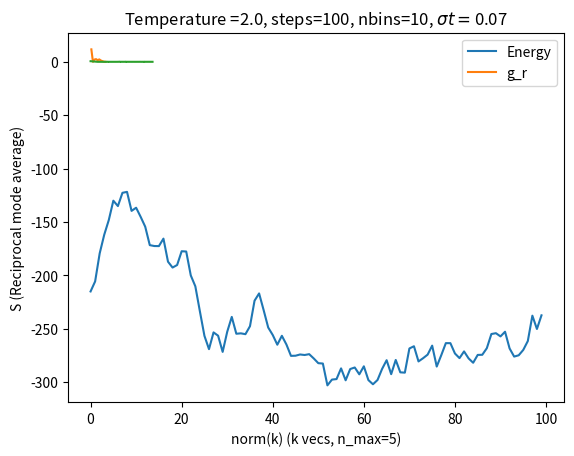

Here is the Python script that generated this plot:
import numpy as np
import matplotlib.pyplot as plt


"""Smart monte carlo"""



def minimum_image(r, L):
  return r - L*np.round(r / L)
  
def log_trial_probability(fold, fnew, eta, sigma, beta):
  """ Calculate the logarithm of the ``proposal'' contribution to
  acceptance probability in a smart Monte Carlo move.

  Args:
  fold (np.array): shape (ndim), force before move
  fnew (np.array): shape (ndim), force after move
  eta (np.array): shape (ndim), Gaussian random move vector
  sigma (float): width of Gaussian random numbers (eta0)
  beta (float): inverse temperature
  Return:
  float: ln(T(r'->r)/T(r->r'))
  """




  tau = 0.5*sigma**2
  rdelta=eta+fold*tau*beta
  T_r_to_rp = - (np.linalg.norm(rdelta-tau*beta*fold)**2)/(4*tau)
  T_rp_to_r = - (np.linalg.norm(-rdelta-tau*beta*fnew)**2)/(4*tau)

  return T_rp_to_r-T_r_to_rp

def potential_energy(i, pos, L, rc):
  """
  Args:
  i (int): particle index
  pos (np.array): particle positions, shape (number of atoms, 3)
  L (float): cubic box side length
  rc (float): potential cutoff radius
  Return:
  float: potential energy for particle i
  """
  vshift = 4*rc**(-6)*(rc**(-6)-1)  # potential shift
  r = minimum_image(pos[i] - pos,L)
  # r[j] is the same as the minimum image of pos[i] - pos[j]
  # it has shape (number of atoms, 3)

  # complete this function


  r=np.delete(r,i,0)

  pe=0

  for n,x in enumerate(r):
    
    R=np.linalg.norm(x)

    if R<rc:
      pe = pe + np.sum(4*((1/R)**6)*((1/R)**6-1))-vshift
    
  return pe

def my_loga_symmetric(vold, vnew, beta):
    """ Calculate the logarithm of the acceptance probability
    given the energies before and after a symmetric move.

    Args:
        vold (float): potential energy before move
        vnew (float): potential energy after move
        beta (float): inverse temperature
        Return:
        float: ln(A(x->x')), logorithm of the acceptance probability
    """


    return -beta*(vnew-vold)

def disp_in_box(drij, lbox):
  nint = np.around(drij/lbox)
  return drij-lbox*nint

def my_force_i(i, pos, lbox, rc):
  """ Calculate the force experienced by particle i 

  Args:
  i (int): particle index
  pos (np.array): particle positions, shape (natom, ndim)
  lbox (float): cubic box side length
  rc (float): potential cutoff radius
  Return:
  np.array: shape (ndim,), force on particle i
  """
  drij = disp_in_box(pos[i] - pos[np.newaxis, :], lbox)[0]
  # drij has shape (natom, ndim). It contains the displacement
  #  \vec{r}_i - \vec{r}_j for all j in range(natom)
  drij=np.delete(drij,i,0)

  natom, ndim = pos.shape
  # complete this function
  force=np.array([0.0,0.0,0.0])
  for n,x in enumerate(drij):

    r_2=np.linalg.norm(x)**2

    if np.sqrt(r_2)<rc:
      R=(1/r_2)**3
      force[0]=force[0]+24*(1/r_2)*R*(2*R-1)*x[0]
      force[1]=force[1]+24*(1/r_2)*R*(2*R-1)*x[1]
      force[2]=force[2]+24*(1/r_2)*R*(2*R-1)*x[2]

  return force

def pos_in_box(pos, lbox):
  return (pos+lbox/2.) % lbox - lbox/2.

def my_mc_sweep_smart(pos, lbox, rc, beta, eta, acc_check, sig):
  """ Perform one Monte Carlo sweep using smart Monte Carlo moves

  Args:
    pos (np.array): particle positions, shape (natom, ndim)
    lbox (float): cubic box side length
    rc (float): potential cutoff radius
    beta (float): inverse temperature
    eta (np.array): shape (natom, ndim), array of Gaussian random
     numbers, one for each single-particle move
    acc_check (np.array): shape (natom), array of uniform random
     numbers, one for each single-particle move
    sig (float): width of Gaussian random numbers (eta)
  Return:
    (int, float): (naccept, de), the number of accepted
    single-particle moves, and the change in energy
  """
  tau = 0.5*sig**2
  natom, ndim = pos.shape
  naccept = 0
  de = 0

  # complete this function
  for n in range(0,natom):

    fold=my_force_i(n,pos,lbox,rc)
    vold=potential_energy(n,pos,lbox,rc)

    pos[n]=pos[n]+eta[n]+tau*beta*fold

    fnew = my_force_i(n,pos,lbox,rc)
    vnew = potential_energy(n, pos, lbox, rc)

    w=my_loga_symmetric(vold,vnew,beta)+log_trial_probability(fold, fnew, eta[n], sig, beta)
    p=my_loga_symmetric(vold,vnew,beta)

    cond=min(1,np.exp(w))

    if cond > acc_check[n]:
      naccept=naccept+1
      de=de-p/beta
    else:
      pos[n]=pos[n]-eta[n]-tau*beta*fold

  return naccept, de
#######################

"""Monte carlo"""





def my_mc_sweep_not_smart(pos, lbox, rc, beta, eta, acc_check):
    """ Perform one Monte Carlo sweep

    Args:
    pos (np.array): particle positions, shape (natom, ndim)
    lbox (float): cubic box side length
    rc (float): potential cutoff radius
    beta (float): inverse temperature
    eta (np.array): shape (natom, ndim), array of Gaussian random
    numbers, one for each single-particle move
    acc_check (np.array): shape (natom), array of uniform random
    numbers, one for each single-particle move
    Return:
    (int, float): (naccept, de), the number of accepted
    single-particle moves, and the change in energy
    """
    natom, ndim = pos.shape
    naccept = 0
    de = 0

    for n in range(0,natom):
        vold=potential_energy(n,pos,lbox,rc)
        pos[n]=pos[n]+eta[n]
        vnew = potential_energy(n, pos, lbox, rc)

        w=my_loga_symmetric(vold,vnew,beta)
        cond=min(1,np.exp(w))

        if cond > acc_check[n]:
            naccept=naccept+1
            de=de-w/beta
        else:
            pos[n]=pos[n]-eta[n]    

    return naccept, de




###################################

def calculate_distance_matrix(R,lbox):
    Row,Col=np.shape(R)
    rij=np.zeros((Row,Row))

    for i,x_1 in enumerate(R):
        for j,x_2 in enumerate(R):
            r=disp_in_box(x_1-x_2,lbox)
            rij[i][j]=np.sqrt(((r[0])**2+(r[1])**2+(r[2])**2))

    return rij

def my_total_potential_energy(rij):

    N_c,N_r=np.shape(rij)
    rij=rij[np.triu_indices(N_c, k = 1)]
    PE = np.sum(4*((1/rij)**6)*((1/rij)**6-1))
    
    return PE





def my_legal_kvecs(maxn, lbox):#Domain of k values we decide to investigare

    c=2*np.pi/lbox
    kvecs = []
    for i in range(0,maxn+1):
        for j in range(0,maxn+1):
            for k in range(0,maxn+1):
                kvecs.append([c*i,c*j,c*k])

    return np.array(kvecs)

def my_calc_rhok(kvecs, pos):#Fourie transform posistions ensamble

    rho=[]
    for n,k in enumerate(kvecs):
        sum_=0
        for nat,pos_part in enumerate(pos):
            sum_=sum_+np.exp(-1j*np.dot(k,pos_part))
        rho.append(sum_)

    return rho


def my_calc_sk(kvecs, pos): #Create S function. Mode of rho's

    Natoms,ndim=pos.shape
    rho=my_calc_rhok(kvecs, pos)
    S=[]
    for n,rhoi in enumerate(rho):
        S.append(rhoi*np.conj(rhoi)/Natoms)
    return S


def Show_reciprocal_space(R):

    L,M,steps,Ncube,sigma,T,rho,rc,nbins,dr=standard()
    N=Ncube**3
    Title="Temperature ="+str(T)+", steps=" + str(steps) + ", nbins=" + str(nbins) + ", $\sigma t =$" + str(sigma)
    lbox=L

    distance_matrix=calculate_distance_matrix(R,lbox)
    distance_flatten=distance_matrix.flatten()
    g_r,skrot=my_pair_correlation( distance_flatten, N, nbins, dr, lbox)

    kvecs=my_legal_kvecs(5,lbox)
    rhos=my_calc_rhok(kvecs,R)
    sk_list=my_calc_sk(kvecs, R)


    kmags  = [np.linalg.norm(kvec) for kvec in kvecs]
    sk_arr = np.array(sk_list) # convert to numpy array if not already so 

    # average S(k) if multiple k-vectors have the same magnitude
    unique_kmags = np.unique(kmags)
    unique_sk    = np.zeros(len(unique_kmags))
    for iukmag in range(len(unique_kmags)):
        kmag    = unique_kmags[iukmag]
        idx2avg = np.where(kmags==kmag)
        unique_sk[iukmag] = np.mean(sk_arr[idx2avg])
    # end for iukmag


    plt.xlabel("norm(k) (k vecs, n_max=5)")
    plt.ylabel("S (Reciprocal mode average)")
    plt.title(Title)
    unique_sk=unique_sk/sum(unique_sk)
    plt.plot(unique_kmags,unique_sk)
    plt.legend()
    plt.show()


def InitPositionCubic(Ncube, L):
    """Places Ncube^3 atoms in a cubic box; returns position vector"""
    N = Ncube**3
    position = np.zeros((N,3))
    rs = L/Ncube
    roffset = L/2 - rs/2
    n = 0
    # Note: you can rewrite this using the `itertools.product()` function
    for x in range(0, Ncube):
        for y in range(0, Ncube):
            for z in range(0, Ncube):
                if n < N:
                    position[n, 0] = rs*x - roffset 
                    position[n, 1] = rs*y - roffset
                    position[n, 2] = rs*z - roffset 
                n += 1
    return position

def my_pos_in_box(pos, lbox):

    return np.remainder(pos+lbox/2, lbox) -lbox/2

def my_pair_correlation(dists, natom, nbins, dr, lbox): #Calculate pair correlator

    histogram = np.histogram(dists, bins=nbins, range=(0, nbins*dr))
    r = (histogram[1] + dr/2)[:-1] # centers of the bins
    omega=lbox**3
    con_=(1/2)*(natom*(natom-1))/omega
    surf_vol = ((4/3)*np.pi)*(np.power((r+dr/2),3)-np.power((r-dr/2),3))
    surf_mass= np.array(con_*surf_vol)
    g_r=[]

    for i in range(0,len(surf_mass)):
        g_r.append(histogram[0][i]/surf_mass[i])

    return g_r,r
def standard():

    L = 4.0 # box length
    M = 48.0      # mass of each particle
    steps = 100  # number of time steps
    Ncube = 4
    sigma=0.07
    T = 2.0 # Temperature; beta = 0.5; for canonical ensemble.
    rho = 1.0 # number density
    rc= 2.0
    nbins=10
    dr= np.sqrt(3)*L/(nbins*2)


    return L,M,steps,Ncube,sigma,T,rho,rc,nbins,dr

def main_simulation(L,M,steps,Ncube,sigma,T,rho,rc,nbins,dr):

    
    """Initialize and run a simulation in a Ncube**3 box, for steps"""

    N=Ncube**3
    R = InitPositionCubic(Ncube, L)
    beta=1/T
    potential_energy_list=[]
    summor=0
    for i in range(steps):

        acc_check=np.random.uniform(low=0.0,high=1.0,size=64)
        eta=np.random.normal(loc=0.0, scale=sigma, size=(64,3))
        naccept, de = my_mc_sweep_not_smart(R, L, rc, beta, eta, acc_check)
        summor=summor+naccept
        R=my_pos_in_box(R, L)
        ###Calculate energy 
        rij=calculate_distance_matrix(R,L)
        potential_energy_list.append(my_total_potential_energy(rij))


    print(summor/(64*steps))
    ###Pair correlatotion
    distance_matrix=calculate_distance_matrix(R,L)
    distance_flatten=distance_matrix.flatten()
    g_r,r=my_pair_correlation( distance_flatten, N, nbins, dr, L)


    return R,g_r,r,potential_energy_list



L,M,steps,Ncube,sigma,T,rho,rc,nbins,dr=standard()

R,g_r,r,potential_energy_list=main_simulation(L,M,steps,Ncube,sigma,T,rho,rc,nbins,dr)



plt.plot(potential_energy_list,label="Energy")
plt.title("Potential energy")
plt.legend()
plt.show()
plt.plot(r,g_r,label="g_r")
plt.title("Correlation")
plt.legend()
plt.show()

Show_reciprocal_space(R)



